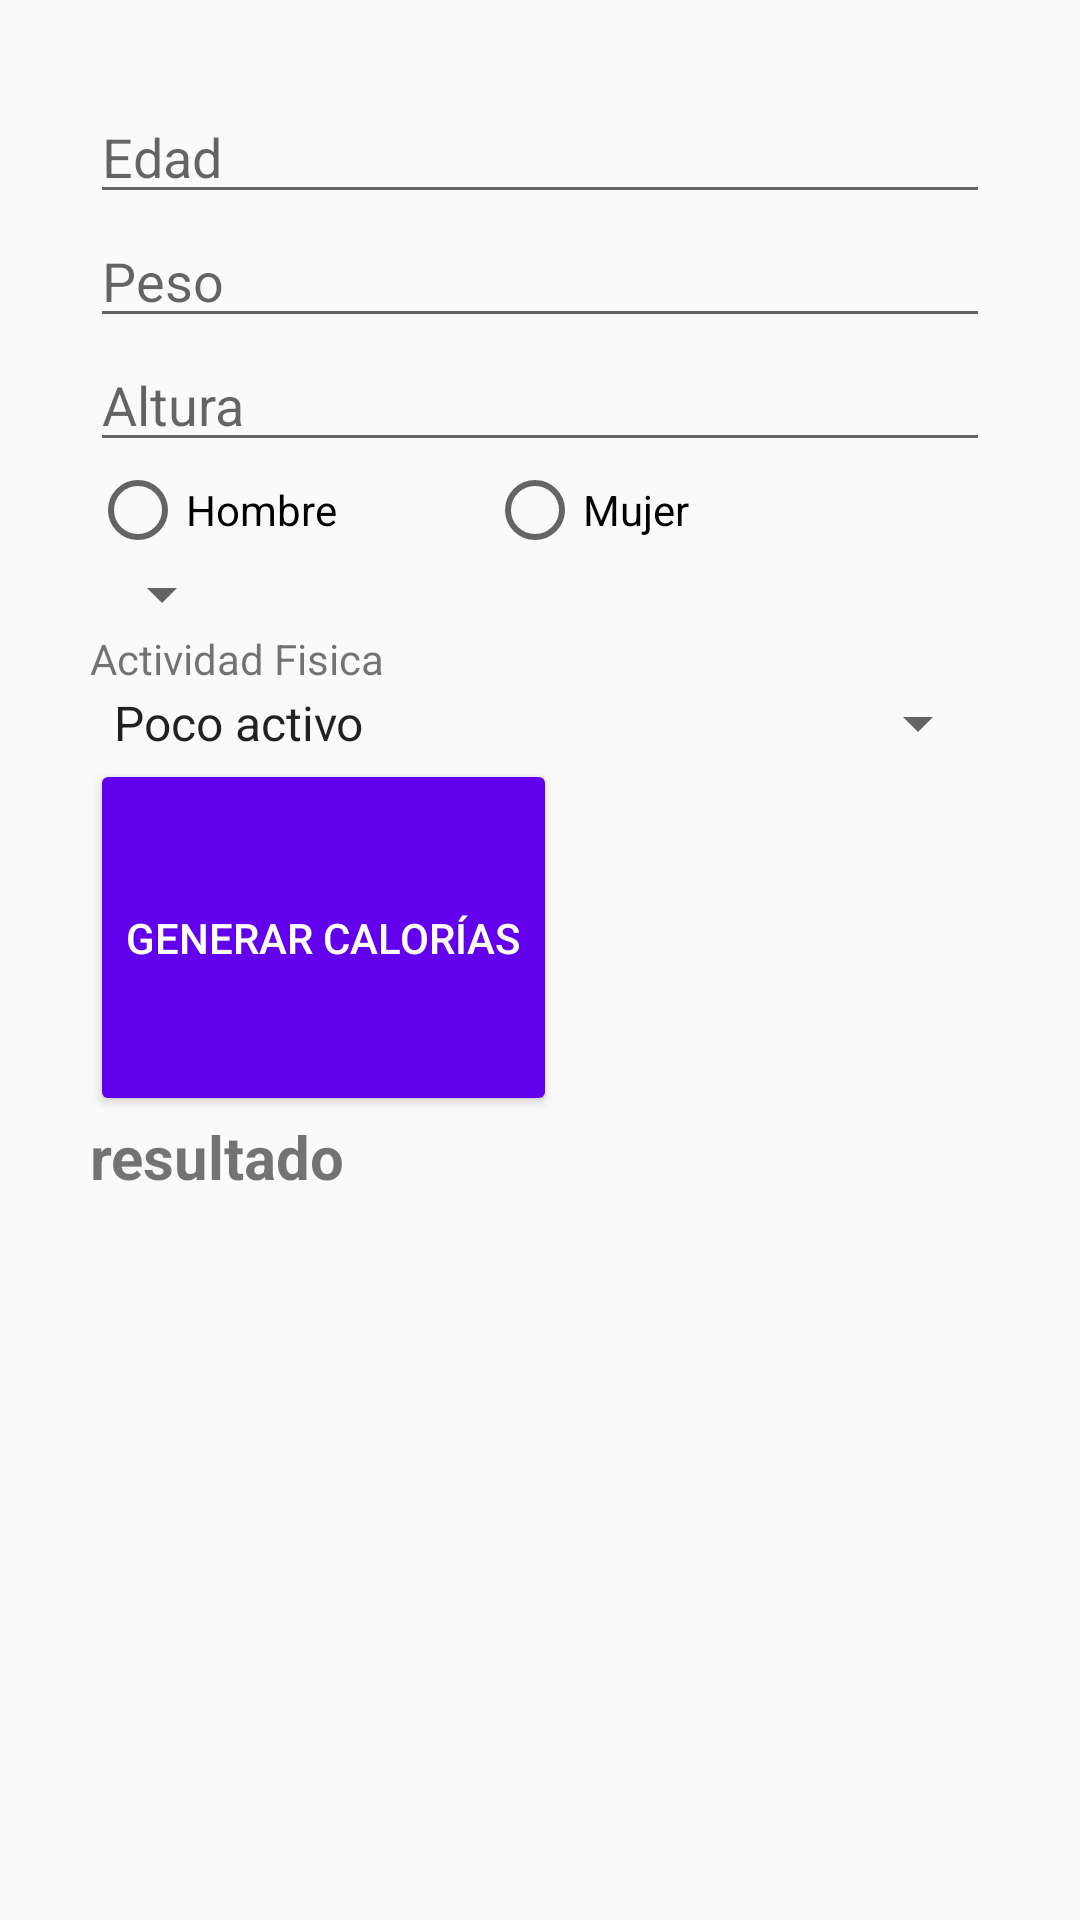

Layout XML and referenced resources for this Android screen:
<!-- AndroidManifest.xml: application theme AppTheme -->
<!-- res/layout/activity_main.xml -->
<?xml version="1.0" encoding="utf-8"?>
<LinearLayout xmlns:android="http://schemas.android.com/apk/res/android"
    xmlns:app="http://schemas.android.com/apk/res-auto"
    xmlns:tools="http://schemas.android.com/tools"
    android:layout_width="match_parent"
    android:layout_height="match_parent"
    tools:context=".MainActivity"
    android:orientation="vertical"
    android:padding="30dp"
    >

    <EditText
        android:id="@+id/edtEdad"
        android:layout_width="300dp"
        android:layout_height="wrap_content"
        android:hint="Edad"
        android:layout_gravity="center_horizontal"
        />

    <EditText
        android:id="@+id/edtPeso"
        android:layout_width="300dp"
        android:layout_height="wrap_content"
        android:hint="Peso"
        android:layout_gravity="center_horizontal"
        />
    <EditText
        android:id="@+id/edtAltura"
        android:layout_width="300dp"
        android:layout_height="wrap_content"
        android:hint="Altura"
        android:layout_gravity="center_horizontal"
        />

    <LinearLayout
        android:layout_width="wrap_content"
        android:layout_height="wrap_content"
        android:orientation="horizontal"
        >

        <RadioGroup
            android:layout_width="wrap_content"
            android:layout_height="wrap_content"
            android:orientation="horizontal"
            >
        <RadioButton
            android:id="@+id/radio_hombre"
            android:layout_width="wrap_content"
            android:layout_height="wrap_content"
            android:text="Hombre"
            android:paddingRight="50dp"
            />

        <RadioButton
            android:id="@+id/radioMujer"
            android:layout_width="wrap_content"
            android:layout_height="wrap_content"
            android:text="Mujer"
            />

        </RadioGroup>


    </LinearLayout>



    <Spinner
        android:layout_width="wrap_content"
        android:layout_height="wrap_content"
        >

    </Spinner>

    <TextView
        android:layout_width="wrap_content"
        android:layout_height="wrap_content"
        android:text="Actividad Fisica"
        />

    <android.support.v7.widget.AppCompatSpinner
        android:layout_width="300dp"
        android:layout_height="wrap_content"
        android:entries="@array/actividad_fisica"
        >

    </android.support.v7.widget.AppCompatSpinner>


    <Button
        android:id="@+id/btncalorias"
        android:paddingVertical="50dp"
        android:layout_width="wrap_content"
        android:layout_height="wrap_content"
        android:text="Generar calorías"
        android:textColor="@android:color/white"
        android:backgroundTint="@color/colorPrimary"


        />

    <TextView
        android:id="@+id/tvResultado"
        android:layout_width="wrap_content"
        android:layout_height="wrap_content"
        android:text="resultado"
        android:textStyle="bold"
        android:textSize="20dp"
        />


</LinearLayout>
<!-- resources referenced by this layout -->
<resources>
  <string-array name="actividad_fisica">
          <item>Poco activo</item>
          <item>Muy activo</item>
          <item>Activo</item>
          <item>Sin actividad</item>
  
  
  
      </string-array>
  <style name="AppTheme" parent="Theme.AppCompat.Light.DarkActionBar">
          
          <item name="colorPrimary">@color/colorPrimary</item>
          <item name="colorPrimaryDark">@color/colorPrimaryDark</item>
          <item name="colorAccent">@color/colorAccent</item>
      </style>
  <!-- not gathered from this repository: default colours our renderer supplied (Android Studio template values) -->
  <color name="colorPrimary">#FF6200EE</color>
  <color name="colorPrimaryDark">#FF3700B3</color>
  <color name="colorAccent">#FF03DAC5</color>
</resources>
